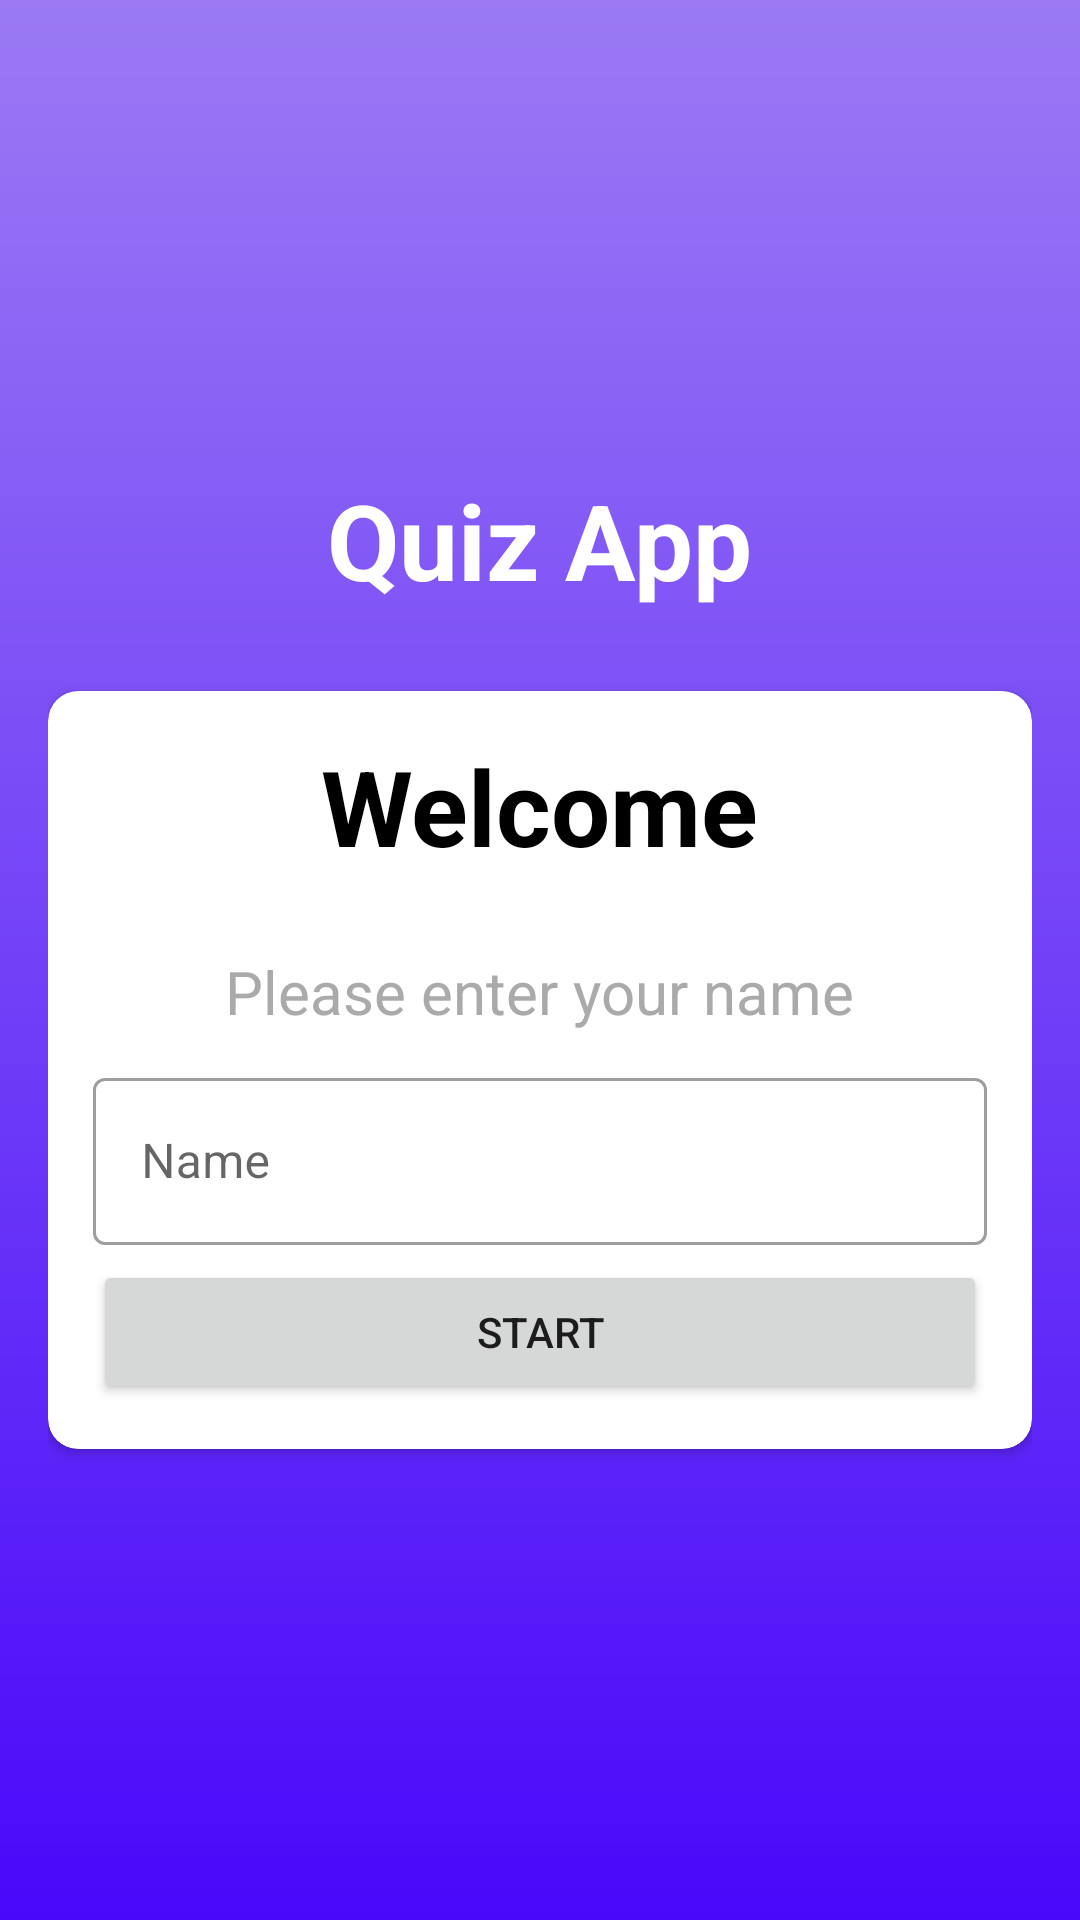

Layout XML and referenced resources for this Android screen:
<!-- AndroidManifest.xml: activity theme Theme.QuizApp.NoActionBar -->
<!-- res/layout/activity_main.xml -->
<?xml version="1.0" encoding="utf-8"?>
<androidx.appcompat.widget.LinearLayoutCompat xmlns:android="http://schemas.android.com/apk/res/android"
    xmlns:app="http://schemas.android.com/apk/res-auto"
    xmlns:tools="http://schemas.android.com/tools"
    android:layout_width="match_parent"
    android:layout_height="match_parent"
    tools:context=".MainActivity"
    android:orientation="vertical"
    android:padding="16dp"
    android:background="@drawable/bg"
    android:gravity="center">


    <TextView
        android:text="@string/quiz_app"
        android:layout_width="wrap_content"
        android:layout_height="wrap_content"
        android:textSize="35sp"
        android:textColor="@color/white"
        android:textStyle="bold"
        android:layout_marginBottom="12dp"/>

    <androidx.cardview.widget.CardView
        android:layout_width="match_parent"
        android:layout_height="wrap_content"
        android:background="@color/white"
        app:cardCornerRadius="10dp"
        android:layout_marginTop="15dp">

        <androidx.appcompat.widget.LinearLayoutCompat
            android:layout_width="match_parent"
            android:layout_height="wrap_content"
            android:orientation="vertical"
            android:gravity="center"
            android:padding="15dp">

            <TextView
                android:textSize="35sp"
                android:layout_width="wrap_content"
                android:layout_height="wrap_content"
                android:textStyle="bold"
                android:textColor="@color/black"
                android:text="@string/welcome"/>

            <TextView
                android:text="@string/please_enter_your_name"
                android:layout_width="wrap_content"
                android:layout_height="wrap_content"
                android:textSize="20sp"
                android:layout_marginTop="15dp"
                android:textStyle="normal"
                android:textColor="@android:color/darker_gray"
                android:padding="10dp"/>

            <com.google.android.material.textfield.TextInputLayout
                android:layout_width="match_parent"
                android:layout_height="wrap_content"
                style="@style/Widget.MaterialComponents.TextInputLayout.OutlinedBox">

                <com.google.android.material.textfield.TextInputEditText
                    android:id="@+id/name"
                    android:hint="@string/name"
                    android:layout_width="match_parent"
                    android:layout_height="wrap_content"/>
            </com.google.android.material.textfield.TextInputLayout>

            <Button
                android:layout_marginTop="5dp"
                android:id="@+id/button_start"
                android:layout_width="match_parent"
                android:layout_height="wrap_content"
                android:text="@string/start" />

        </androidx.appcompat.widget.LinearLayoutCompat>


    </androidx.cardview.widget.CardView>



</androidx.appcompat.widget.LinearLayoutCompat>
<!-- resources referenced by this layout -->
<resources>
  <!-- drawable bg (drawable) -->
  <?xml version="1.0" encoding="utf-8"?>
  <shape android:shape="rectangle" xmlns:android="http://schemas.android.com/apk/res/android">
  
      <gradient android:startColor="#4908FA"
          android:endColor="#9B7AF4"
          android:angle="90"/>
  </shape>
  <string name="name">Name</string>
  <string name="please_enter_your_name">Please enter your name</string>
  <string name="quiz_app">Quiz App</string>
  <string name="start">start</string>
  <string name="welcome">Welcome</string>
  <style name="Theme.QuizApp.NoActionBar">
          <item name="windowActionBar">false</item>
          <item name="windowNoTitle">true</item>
          <item name="android:windowFullscreen">true</item>
      </style>
  <!-- not gathered from this repository: default colours our renderer supplied (Android Studio template values) -->
  <color name="black">#FF000000</color>
  <color name="white">#FFFFFFFF</color>
</resources>
